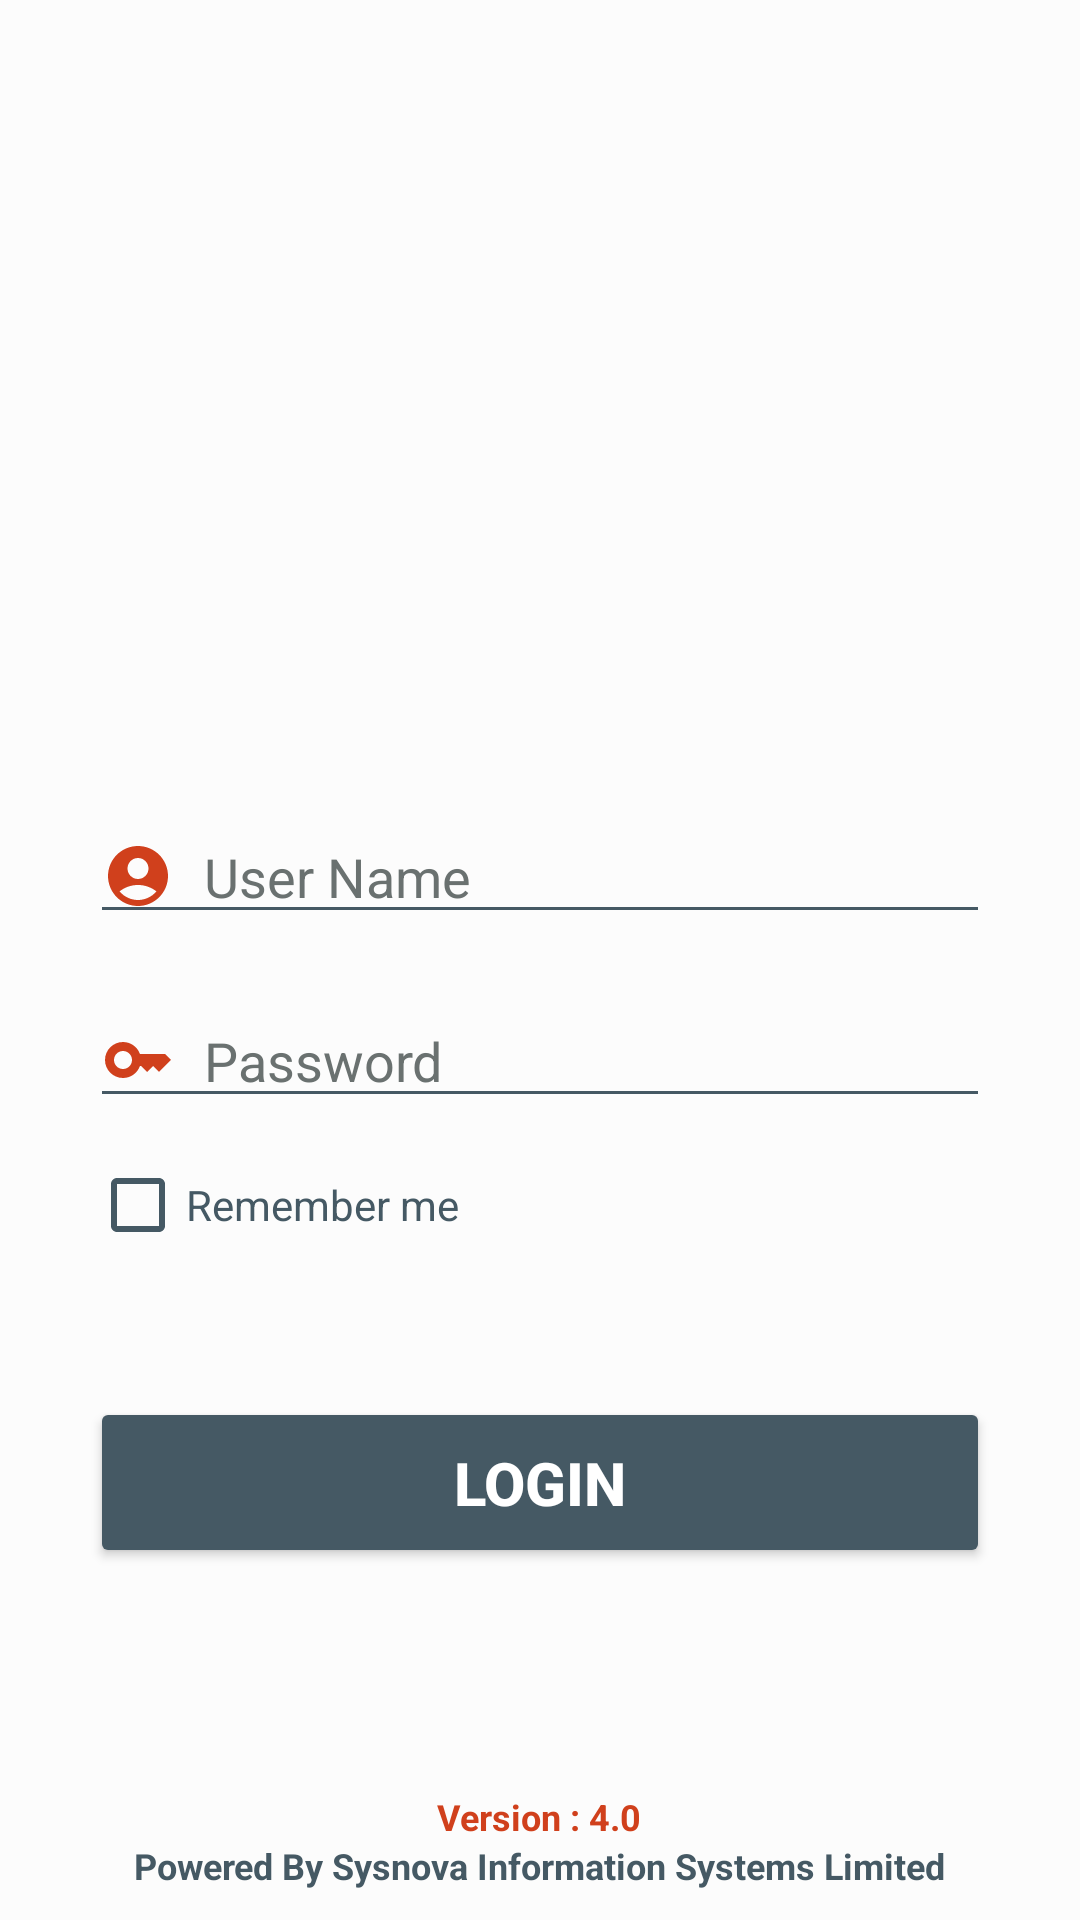

Here is an Android app screen rendered from its layout file. Give the layout XML and the strings, colors and styles it references.
<!-- AndroidManifest.xml: application theme Theme.EggAuctionApp -->
<!-- res/layout/activity_login.xml -->
<?xml version="1.0" encoding="utf-8"?>
<LinearLayout xmlns:android="http://schemas.android.com/apk/res/android"
    xmlns:app="http://schemas.android.com/apk/res-auto"
    xmlns:tools="http://schemas.android.com/tools"
    android:layout_width="match_parent"
    android:layout_height="match_parent"
    android:orientation="vertical"
    android:background="@color/backgroundcolor"
    tools:context="com.sysnova.cbfdailyproductionapp.Activity.Login">

    <LinearLayout
        android:layout_marginTop="50dp"
        android:orientation="vertical"
        android:padding="10dp"
        android:layout_width="match_parent"
        android:layout_height="wrap_content">
        <ImageView
            android:layout_gravity="center"
            android:src="@drawable/kfg_logo"
            android:layout_width="400dp"
            android:layout_height="150dp">

        </ImageView>

        <LinearLayout
            android:orientation="vertical"
            android:padding="20dp"
            android:layout_width="match_parent"
            android:layout_height="wrap_content">

            <EditText
                android:id="@+id/employeeID_editText"
                android:layout_width="fill_parent"
                android:layout_height="wrap_content"
                android:layout_marginTop="40dp"
                android:layout_below="@+id/logo"
                android:hint="User Name"
                android:backgroundTint="@color/bluegrey"
                android:textColor="@color/brac_black"
                android:textColorHint="#6a7170"
                android:textColorLink="#6a7170"
                android:drawableLeft="@drawable/account"
                android:drawablePadding="10dp"
                android:ems="10"
                />

            <EditText
                android:id="@+id/password_editText"
                android:layout_width="fill_parent"
                android:layout_height="wrap_content"
                android:layout_below="@+id/employeeID_editText"
                android:layout_marginTop="20dp"
                android:hint="Password"
                android:inputType="textPassword"
                android:backgroundTint="@color/bluegrey"
                android:textColor="@color/brac_black"
                android:textColorHint="#6a7170"
                android:textColorLink="#6a7170"
                android:drawableLeft="@drawable/key"
                android:drawablePadding="10dp"
                android:ems="10"
                />

            <CheckBox
                android:id="@+id/remember_checkbox"
                android:layout_width="wrap_content"
                android:layout_height="wrap_content"
                android:layout_marginTop="5dp"
                android:text="Remember me"
                android:textColor="@color/bluegrey"
                android:shadowColor="@android:color/black"
                android:buttonTint="@color/bluegrey"
                />

            <Button
                android:layout_gravity="center"
                android:id="@+id/login_button"
                android:layout_width="match_parent"
                android:layout_height="wrap_content"
                android:layout_marginTop="40dp"
                android:backgroundTint="@color/bluegrey"
                android:padding="15dp"
                android:text="LogIn"
                android:textStyle="bold"
                android:textSize="20dp"
                android:textColor="@color/white"></Button>
        </LinearLayout>
        <LinearLayout
            xmlns:android="http://schemas.android.com/apk/res/android"
            android:layout_width="match_parent"
            android:layout_height="match_parent"
            android:orientation="vertical">

            <View
                android:layout_width="0dp"
                android:layout_height="0dp"
                android:layout_weight="1"/>

            <TextView
                android:layout_width="wrap_content"
                android:layout_height="wrap_content"
                android:layout_gravity="center_horizontal"
                android:layout_marginTop="10dp"
                android:text="@string/app_version"
                android:textStyle="bold"
                android:textColor="@color/kfg_orange"
                android:textSize="12sp"></TextView>

            <TextView
                android:layout_width="wrap_content"
                android:layout_height="wrap_content"
                android:layout_gravity="center_horizontal"
                android:text="@string/sysnova"
                android:textStyle="bold"
                android:textColor="@color/bluegrey"
                android:textSize="12sp"></TextView>
        </LinearLayout>
    </LinearLayout>
</LinearLayout>
<!-- resources referenced by this layout -->
<resources>
  <color name="backgroundcolor">#fcfcfc</color>
  <color name="bluegrey">#455964</color>
  <color name="brac_black">#1a1618</color>
  <color name="kfg_orange">#D0401C</color>
  <color name="white">#FFFFFFFF</color>
  <!-- drawable account (drawable) -->
  <vector android:height="24dp" android:tint="#D0401C"
      android:viewportHeight="24" android:viewportWidth="24"
      android:width="24dp" xmlns:android="http://schemas.android.com/apk/res/android">
      <path android:fillColor="@android:color/white" android:pathData="M12,2C6.48,2 2,6.48 2,12s4.48,10 10,10s10,-4.48 10,-10S17.52,2 12,2zM12,6c1.93,0 3.5,1.57 3.5,3.5S13.93,13 12,13s-3.5,-1.57 -3.5,-3.5S10.07,6 12,6zM12,20c-2.03,0 -4.43,-0.82 -6.14,-2.88C7.55,15.8 9.68,15 12,15s4.45,0.8 6.14,2.12C16.43,19.18 14.03,20 12,20z"/>
  </vector>
  <!-- drawable key (drawable) -->
  <vector android:height="24dp" android:tint="#D0401C"
      android:viewportHeight="24" android:viewportWidth="24"
      android:width="24dp" xmlns:android="http://schemas.android.com/apk/res/android">
      <path android:fillColor="@android:color/white" android:pathData="M21,10h-8.35C11.83,7.67 9.61,6 7,6c-3.31,0 -6,2.69 -6,6s2.69,6 6,6c2.61,0 4.83,-1.67 5.65,-4H13l2,2l2,-2l2,2l4,-4.04L21,10zM7,15c-1.65,0 -3,-1.35 -3,-3c0,-1.65 1.35,-3 3,-3s3,1.35 3,3C10,13.65 8.65,15 7,15z"/>
  </vector>
  <string name="app_version">Version : 4.0</string>
  <string name="sysnova">Powered By Sysnova Information Systems Limited</string>
  <style name="Theme.EggAuctionApp" parent="Base.Theme.EggAuctionApp" />
  <style name="Base.Theme.EggAuctionApp" parent="Theme.MaterialComponents.DayNight.DarkActionBar">
          
          <item name="colorPrimary">@color/purple_500</item>
          <item name="colorPrimaryVariant">@color/stausbar</item>
          <item name="colorOnPrimary">@color/white</item>
          
          <item name="colorSecondary">@color/teal_200</item>
          <item name="colorSecondaryVariant">@color/teal_700</item>
          <item name="colorOnSecondary">@color/black</item>
          
          <item name="android:statusBarColor" tools:targetApi="l">?attr/colorPrimaryVariant</item>
      </style>
  <color name="purple_500">#FF6200EE</color>
  <color name="stausbar">#ad161d</color>
  <color name="teal_200">#FF03DAC5</color>
  <color name="teal_700">#FF018786</color>
  <color name="black">#FF000000</color>
</resources>
